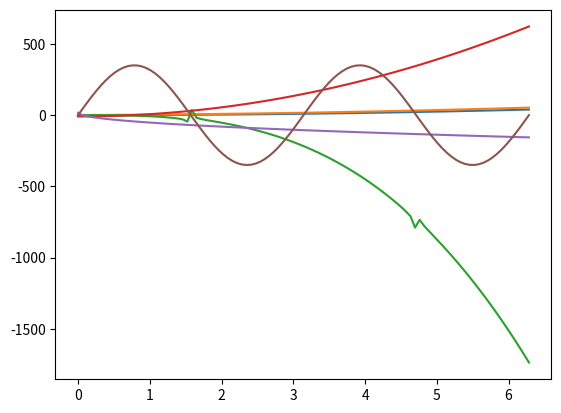

Recreate this plot in Python.
import math
import numpy as np
import matplotlib.pyplot as plt
x=np.linspace(0,2*np.pi,100)
y1=x**2
y2=x**2+2*x+1
y3=np.sin(x)-np.tan(x)-7*x**3
y4=16*x**2-9
y5=17-69*x**(1/2)
y6=700*np.sin(x)*np.cos(x)
plt.plot(x,y1)
plt.plot(x,y2)
plt.plot(x,y3)
plt.plot(x,y4)
plt.plot(x,y5)
plt.plot(x,y6)
plt.show()